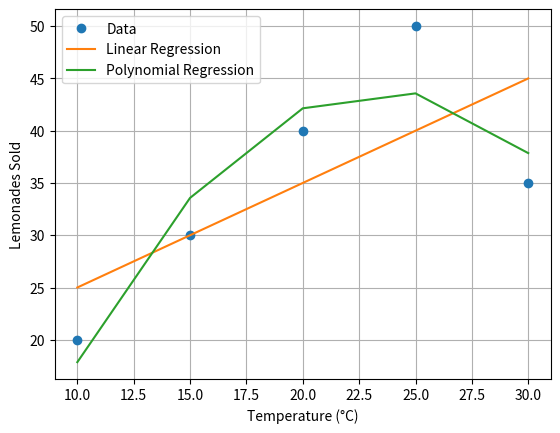

Source code (Python):
import matplotlib.pyplot as plt
import numpy as np
# Sample data (temperature, lemonades sold)
temp = np.array([10, 15, 20, 25, 30])
sales = np.array([20, 30, 40, 50, 35])
# Fit a linear regression (degree 1)
plt.plot(temp, sales, 'o', label='Data')  # Plot data points
m, b = np.polyfit(temp, sales, 1)  # Fit linear regression
plt.plot(temp, m * temp + b, label='Linear Regression')
# Fit a second-degree polynomial regression
m2, b2, c2 = np.polyfit(temp, sales, 2)  # Fit polynomial regression
plt.plot(temp, m2 * temp**2 + b2 * temp + c2, label='Polynomial Regression')
plt.xlabel('Temperature (°C)')
plt.ylabel('Lemonades Sold')
plt.legend()
plt.grid(True)
plt.show()
